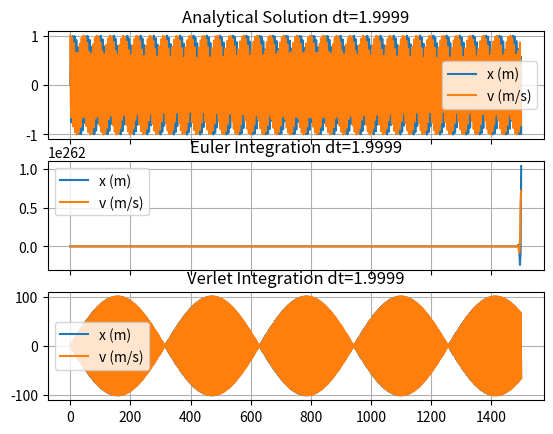

Source code (Python):
import numpy as np
import matplotlib.pyplot as plt
import math


def analytical_params(m, k, x0, v0):
    omega = math.sqrt(k / m)
    try:
        phi = - math.atan(v0 / x0 / omega)
        A = x0 / math.cos(phi)
    except ZeroDivisionError:
        phi = math.copysign(math.pi/2, - v0 / omega)
        A = - v0 / omega / math.sin(phi)
    return omega, phi, A


def x_analytical(omega, phi, A, t):
    return A * math.cos(omega * t + phi)


def v_analytical(omega, phi, A, t):
    return - A * omega * math.sin(omega * t + phi)


# mass, spring constant, initial position and velocity
m = 1
k = 1
x0 = 0
v0 = 1
omega, phi, A = analytical_params(m, k, x0, v0)

# simulation time, timestep and time
t_max = 1500
dt = 1.9999
t_array = np.arange(0, t_max, dt)

# initialise variables for start
x_euler = x0
v_euler = v0

# initialise empty lists to record trajectories
x_list_analytical = []
v_list_analytical = []
x_list_euler = []
v_list_euler = []

for t in t_array:
    # append current state to trajectories
    x_list_analytical.append(x_analytical(omega, phi, A, t))
    v_list_analytical.append(v_analytical(omega, phi, A, t))
    x_list_euler.append(x_euler)
    v_list_euler.append(v_euler)

    # calculate new position and velocity - Euler Integration
    a_euler = - k * x_euler / m
    x_euler = x_euler + dt * v_euler
    v_euler = v_euler + dt * a_euler

# initialise initial states to record trajectories for Verlet Integration
x_list_verlet = [x_list_euler[0]]
v_list_verlet = [v_list_euler[0]]
x_verlet = x_list_euler[1]
v_verlet = v_list_euler[1]

for t in t_array[1:]:
    # append current state to trajectories
    x_list_verlet.append(x_verlet)
    v_list_verlet.append(v_verlet)

    # calculate new position and velocity - Verlet Integration
    a_verlet = - k * x_verlet / m
    x_verlet = 2 * x_verlet - x_list_verlet[-2] + math.pow(dt, 2) * a_verlet
    v_verlet = (x_verlet - x_list_verlet[-1]) / dt


# convert trajectory lists into arrays, so they can be sliced (useful for Assignment 2)
x_array_analytical = np.array(x_list_analytical)
v_array_analytical = np.array(v_list_analytical)
x_array_euler = np.array(x_list_euler)
v_array_euler = np.array(v_list_euler)
x_array_verlet = np.array(x_list_verlet)
v_array_verlet = np.array(v_list_verlet)

# plot the position-time graph
fig, subplots = plt.subplots(3, sharex=True)
subplots[0].plot(t_array, x_array_analytical, label='x (m)')
subplots[0].plot(t_array, v_array_analytical, label='v (m/s)')
subplots[0].title.set_text('Analytical Solution dt={}'.format(dt))
subplots[1].plot(t_array, x_array_euler, label='x (m)')
subplots[1].plot(t_array, v_array_euler, label='v (m/s)')
subplots[1].title.set_text('Euler Integration dt={}'.format(dt))
subplots[2].plot(t_array, x_array_verlet, label='x (m)')
subplots[2].plot(t_array, v_array_verlet, label='v (m/s)')
subplots[2].title.set_text('Verlet Integration dt={}'.format(dt))
for subplot in subplots:
    subplot.grid()
    subplot.legend()
plt.show()
